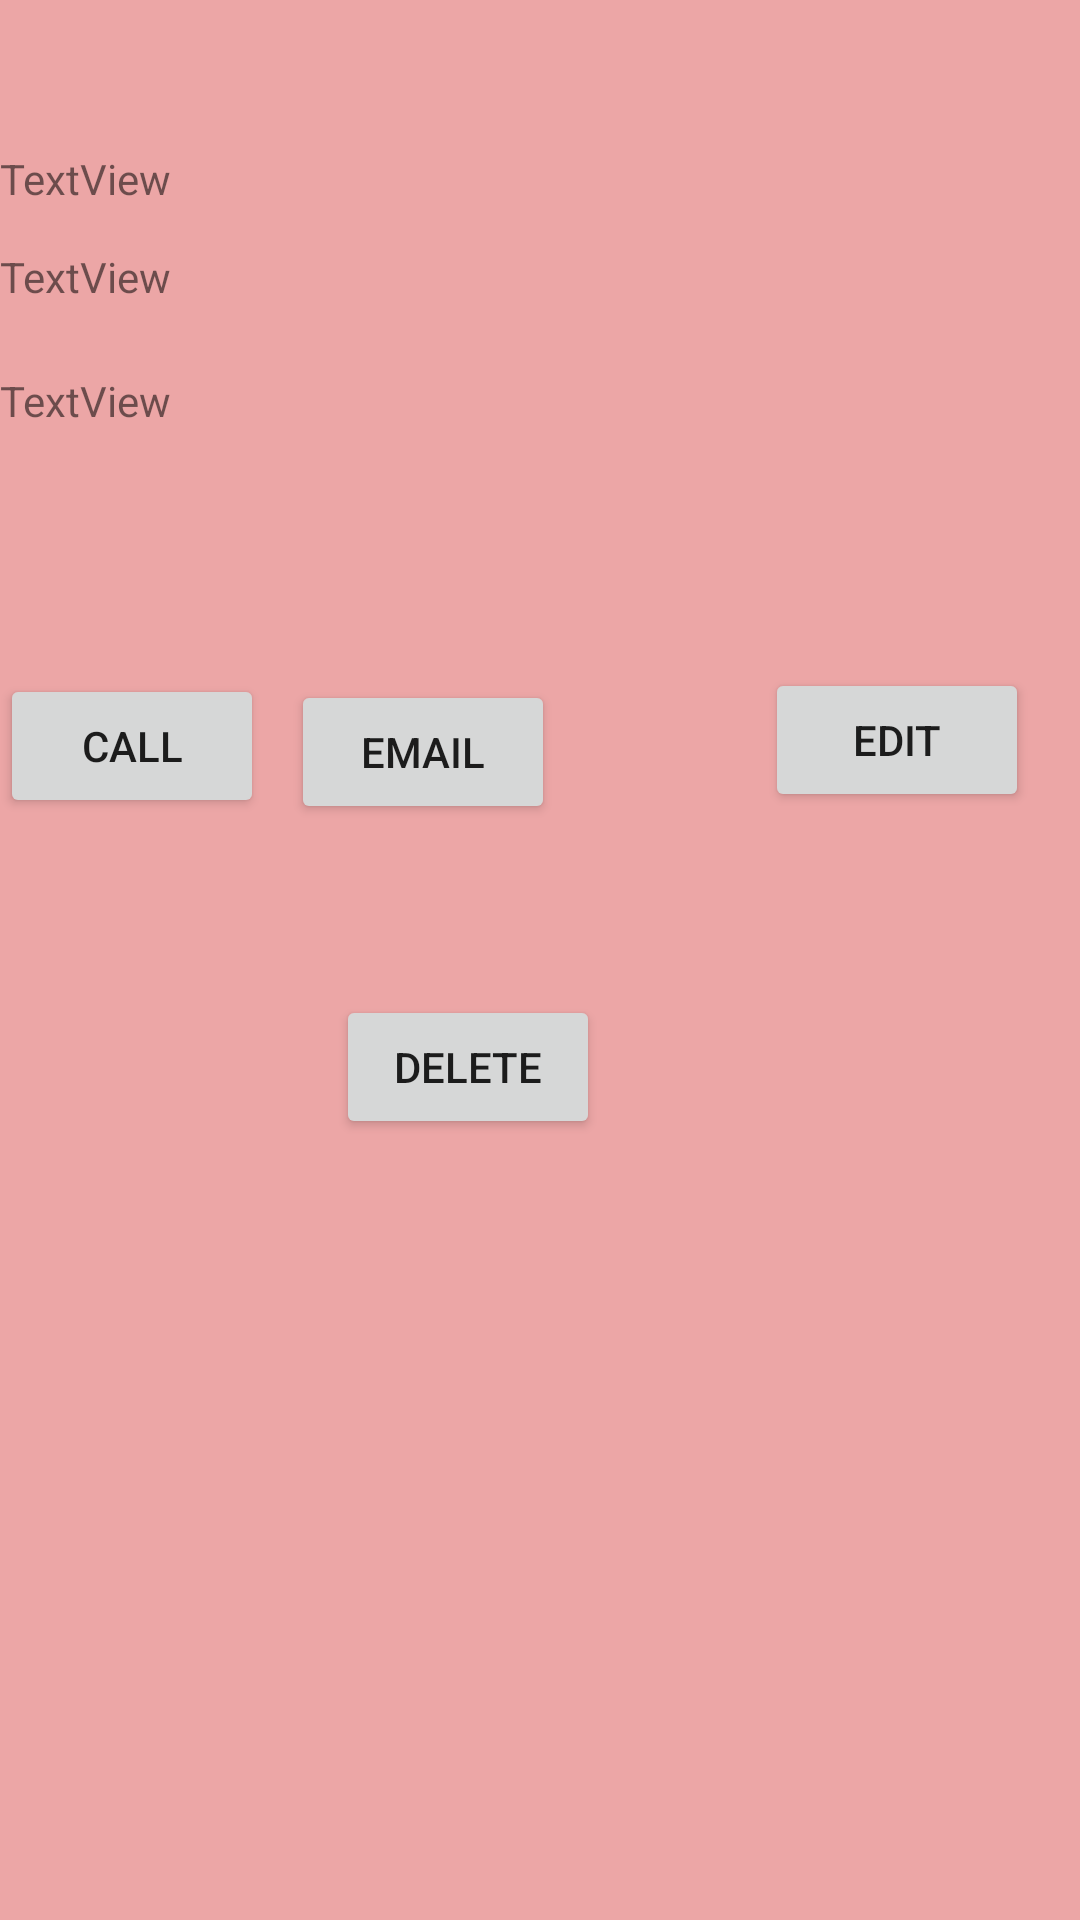

Layout XML and referenced resources for this Android screen:
<!-- AndroidManifest.xml: application theme Theme.ContactDataApp -->
<!-- res/layout/fragment_contact_detail.xml -->
<?xml version="1.0" encoding="utf-8"?>
<RelativeLayout xmlns:android="http://schemas.android.com/apk/res/android"
    xmlns:tools="http://schemas.android.com/tools"
    android:layout_width="match_parent"
    android:layout_height="match_parent"
    android:background="#ECA6A6"
    tools:context=".Contact_detail">

    <TextView
        android:id="@+id/textView"
        android:layout_width="match_parent"
        android:layout_height="wrap_content"
        android:layout_marginTop="50dp"
        android:text="TextView" />

    <TextView
        android:id="@+id/textView2"
        android:layout_width="match_parent"
        android:layout_height="wrap_content"
        android:layout_alignBottom="@+id/textView"
        android:layout_marginTop="30dp"
        android:layout_marginBottom="-33dp"
        android:text="TextView" />

    <TextView
        android:id="@+id/textView3"
        android:layout_width="match_parent"
        android:layout_height="wrap_content"
        android:layout_alignParentTop="true"
        android:layout_marginTop="124dp"
        android:text="TextView" />

    <Button
        android:id="@+id/call"
        android:layout_width="wrap_content"
        android:layout_height="wrap_content"
        android:layout_alignBottom="@+id/textView3"
        android:layout_marginBottom="-130dp"
        android:text="Call" />

    <Button
        android:id="@+id/email"
        android:layout_width="wrap_content"
        android:layout_height="wrap_content"
        android:layout_alignBottom="@+id/textView3"
        android:layout_alignParentEnd="true"
        android:layout_marginEnd="175dp"
        android:layout_marginBottom="-132dp"
        android:text="Email" />

    <Button
        android:id="@+id/edit"
        android:layout_width="wrap_content"
        android:layout_height="wrap_content"
        android:layout_alignBottom="@+id/textView3"
        android:layout_alignParentEnd="true"
        android:layout_marginEnd="17dp"
        android:layout_marginBottom="-128dp"
        android:text="Edit" />

    <Button
        android:id="@+id/delete"
        android:layout_width="wrap_content"
        android:layout_height="wrap_content"
        android:layout_alignBottom="@+id/textView3"
        android:layout_alignParentEnd="true"
        android:layout_marginEnd="160dp"
        android:layout_marginBottom="-237dp"
        android:text="Delete" />
</RelativeLayout>
<!-- resources referenced by this layout -->
<resources>
  <style name="Theme.ContactDataApp" parent="Theme.MaterialComponents.DayNight.DarkActionBar">
          
          <item name="colorPrimary">@color/purple_500</item>
          <item name="colorPrimaryVariant">@color/purple_700</item>
          <item name="colorOnPrimary">@color/white</item>
          
          <item name="colorSecondary">@color/teal_200</item>
          <item name="colorSecondaryVariant">@color/teal_700</item>
          <item name="colorOnSecondary">@color/black</item>
          
          <item name="android:statusBarColor" tools:targetApi="l">?attr/colorPrimaryVariant</item>
          
      </style>
  <!-- not gathered from this repository: default colours our renderer supplied (Android Studio template values) -->
  <color name="purple_500">#FF6200EE</color>
  <color name="purple_700">#FF3700B3</color>
  <color name="teal_200">#FF03DAC5</color>
  <color name="teal_700">#FF018786</color>
  <color name="black">#FF000000</color>
  <color name="white">#FFFFFFFF</color>
</resources>
